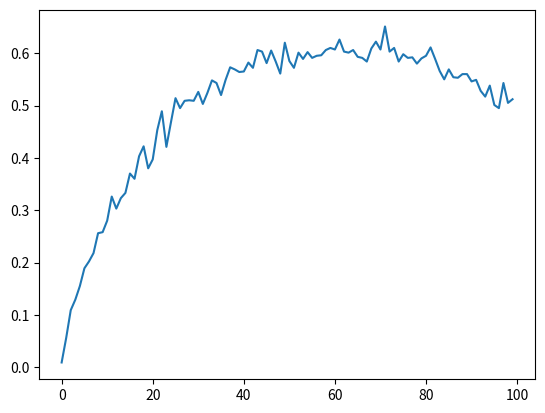

Reproduce this figure in Python.
import numpy as np
import matplotlib.pyplot as plt

def simulate_secretary_problem(n, k):
    '''
    Simulate the secretary problem with a candidate pool of size n
    k represents the number of candidates to skip before you start considering candidates
    '''
    rankings = np.arange(1, n + 1)
    np.random.shuffle(rankings)

    best_seen = np.min(rankings[:k]) if k > 0 else float('inf')

    return rankings[np.argmax(rankings[k:] < best_seen) + k]


def simulate_rejection(n, k, p=0.5):
    '''
    Simulate the rejection problem with a candidate pool of size n
    k represents the number of candidates to skip before you start considering candidates
    p represents the probability of getting rejected by a candidate
    '''
    rankings = np.arange(1, n + 1)
    np.random.shuffle(rankings)

    best_seen = np.min(rankings[:k]) if k > 0 else float('inf')
    rankings[k:] += np.where(np.random.rand(n - k) < p, n + 1, 0)

    return rankings[np.argmax(rankings[k:] < best_seen) + k]
        

def simulate_going_back(n, k, p=0.5):
    '''
    Simulate the secretary problem with a candidate pool of size n
    In this variation, you can go back to a candidate you've already seen, but may be rejected with probablity p
    If you accept a candiate, you won't be rejected
    k represents the number of candidates to skip before you start considering candidates
    '''
    rankings = np.arange(1, n + 1)
    np.random.shuffle(rankings)

    best_seens = sorted(rankings[:k])
    best_seen = best_seens[0] if k > 0 else float('inf')
    
    leap = rankings[np.argmax(rankings[k:] < best_seen) + k]
    if leap < best_seen:
        return leap
        
    for go_back in range(k):
        # if rejcted, continue to next candidate
        if np.random.random() < p:
            continue
        return best_seens[go_back]

    return best_seens[-1]


if __name__ == "__main__":
    CANDIDATE_POOL_SIZE = 100
    NUM_SIMULATIONS = 1000

    outcomes = []
    for ltl_threshold in range(CANDIDATE_POOL_SIZE): # look then leap threshold
        best_apt_count = 0
        for _ in range(NUM_SIMULATIONS):
            chosen_apt = simulate_going_back(CANDIDATE_POOL_SIZE, ltl_threshold)
            if chosen_apt == 1:
                best_apt_count += 1
        outcomes.append(best_apt_count / NUM_SIMULATIONS)

    plt.plot(outcomes)
    plt.show()
